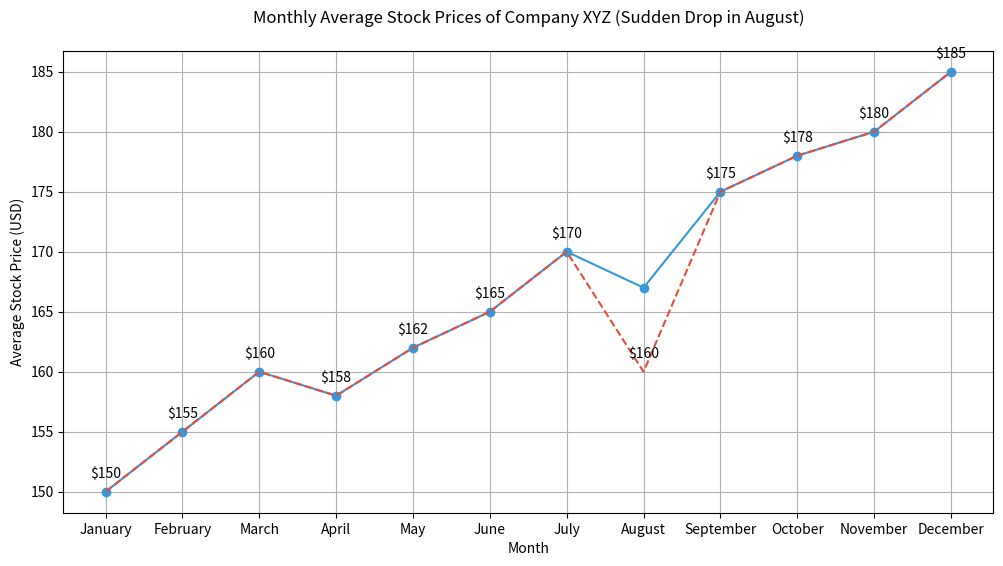

Here is the Python script that generated this plot:

import matplotlib.pyplot as plt

# Define the data points
months = ['January', 'February', 'March', 'April', 'May', 'June', 'July',
          'August', 'September', 'October', 'November', 'December']
stock_prices = [150, 155, 160, 158, 162, 165, 170, 167, 175, 178, 180, 185]

# Create the line chart
plt.figure(figsize=(12, 6)) # Changed width and height of the chart
plt.plot(months, stock_prices, color='#3498DB', marker='o') # Changed color scheme and added markers

# Customize the trend of the data by simulating a sudden drop in August
stock_prices[7] = 160
plt.plot(months, stock_prices, linestyle='--', color='#E74C3C') # Overlaying the modified trend line

# Assign annotation to the chart
for i, price in enumerate(stock_prices):
    plt.annotate(f"${price}", (months[i], stock_prices[i]), textcoords="offset points", xytext=(0,10), ha='center')

# Axes and title
plt.title('Monthly Average Stock Prices of Company XYZ (Sudden Drop in August)', pad=20)
plt.xlabel('Month')
plt.ylabel('Average Stock Price (USD)')
plt.grid(True)

# Display the plot
plt.show()
